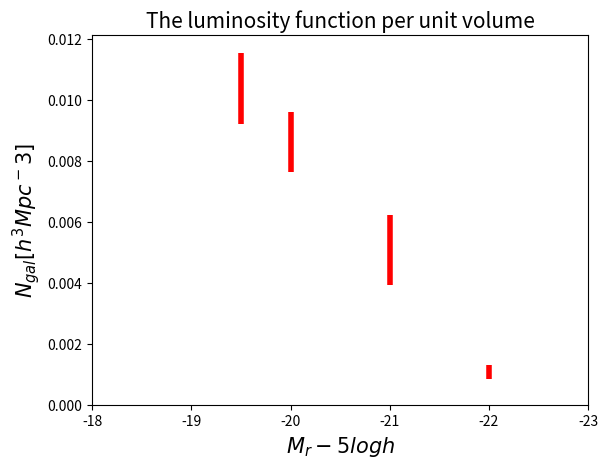

Write Python code to recreate this figure.
#!/usr/bin/python


# Import from modules numpy and pylab
from pylab import *
from numpy import *
from matplotlib import pyplot 

left = [-22,-21,-20,-19.5]
lumiPerVol = [0.001070464,0.005077056,0.0043024,0.005184576]
lumiPerVolPerBin = [0.001070464,0.005077056,0.0086048,0.010369152]
yError = [0.00024076825518327787,0.0011541122555314973,0.00097516825411823156,0.0011697282556217918]
yErrorPerBin = [0.00024076825518327787,0.0011541122555314973, 0.00195033650823646312, 0.0023394565112435836]
width = [1,1,0.5,0.5]

#bar(left, lumiPerVol,width, yerr = yError, color='w',linewidth=1.5,error_kw=dict(elinewidth=4,ecolor='red'))
bar(left, lumiPerVolPerBin,width, yerr = yError, color='w',linewidth=1.5,error_kw=dict(elinewidth=4,ecolor='red'))
xlabel(r'$M_r-5logh$',fontsize=15)
ylabel(r'$N_{gal}[h^3Mpc^-3]$',fontsize=15)
xlim(-18,-23)
title('The luminosity function per unit volume',fontsize=15)
show()
